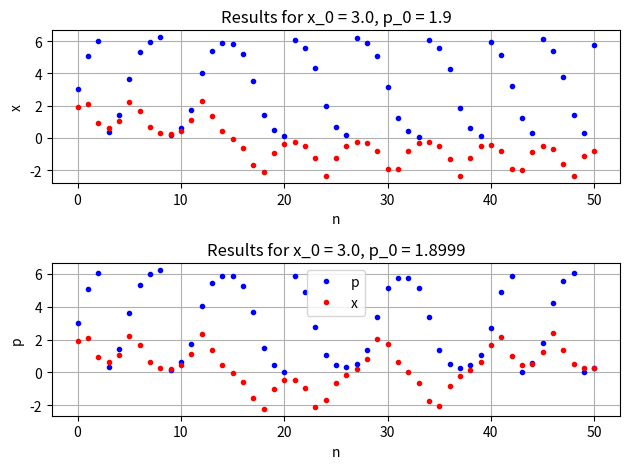

Source code (Python): (Note: this script raises an exception after producing the figure.)
import numpy as np
from matplotlib import pyplot as plt


def n_kick(n:int,x_n,p_n):
    """_summary_

    Args:
        n (int): numbers of kicks

    Returns:
        np.ndarray: results for the plot
    """    
    k = 1.2

    result_arr = np.zeros((n+1,2))
    result_arr[0] = [x_n, p_n]

    for i in range(1,n+1):
        p_n = p_n + k*np.sin(x_n)
        x_n = (x_n + p_n) % (2*np.pi)

        result_arr[i,0] = x_n
        result_arr[i,1] = p_n


    return result_arr
        

def plot(data_0:np.ndarray,data_1:np.ndarray,params:list[int]):
    """_summary_

    Args:
        data (np.ndarray): _description_
    """    
    plt.figure()

    plt.subplot(2,1,1)
    plt.plot(data_0[:,0],"b.",label="p")
    plt.plot(data_0[:,1],"r.",label="x",)
    
    plt.grid()
    plt.xlabel("n")
    plt.ylabel("x")
    plt.title(f"Results for x_0 = {params[0]}, p_0 = {params[1]}")

    plt.subplot(2,1,2)
    plt.plot(data_1[:,0],"b.",label="p")
    plt.plot(data_1[:,1],"r.",label="x")
    plt.grid()
    plt.xlabel("n")
    plt.ylabel("p")
    plt.title(f"Results for x_0 = {params[2]}, p_0 = {params[3]}")
    plt.legend(loc="best")
    plt.tight_layout()


    #plt.show()
    plt.savefig("results/ex_01.png")

if __name__ == '__main__':
    n = 50
    x_n = 3.0
    p_n = 1.9
    params = [x_n,p_n]
    results_arr_1 = n_kick(n,x_n,p_n)
    x_n = 3.0
    p_n = 1.8999
    params.append(x_n)
    params.append(p_n)
    results_arr_2 = n_kick(n,x_n,p_n)

    
    print(np.max(results_arr_1[:,1]),np.min(results_arr_1[:,1]))
    print(np.max(results_arr_2[:,1]),np.min(results_arr_2[:,1]))
    plot(results_arr_1,results_arr_2,params)
